The GitHub repository AI-FIAP-2026/farmtech-solutions contains a labelled image folder "CNN" with 4 categories: copo, copos, taca, tacas. Examples follow, each with its label.

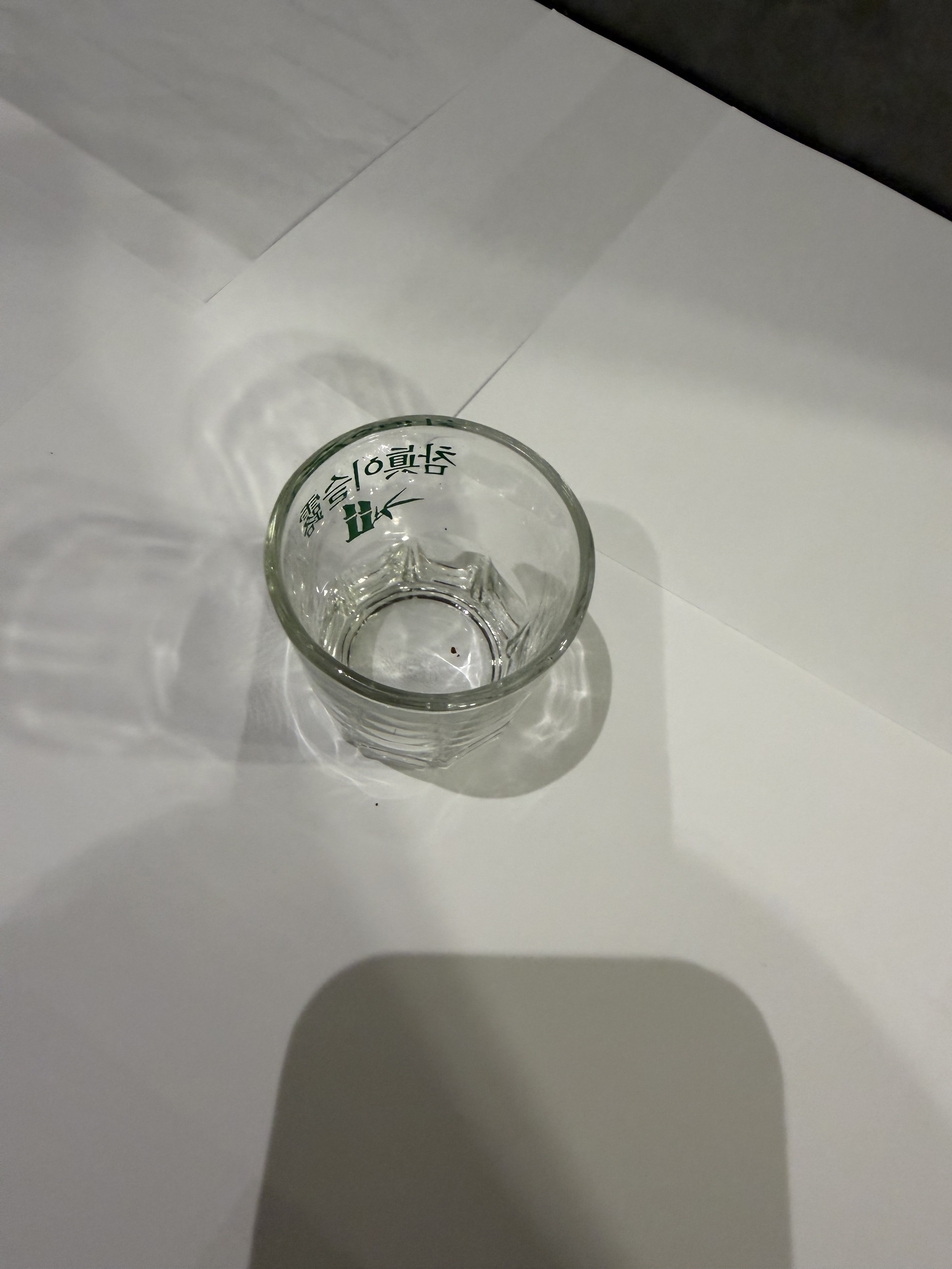
Label: copos

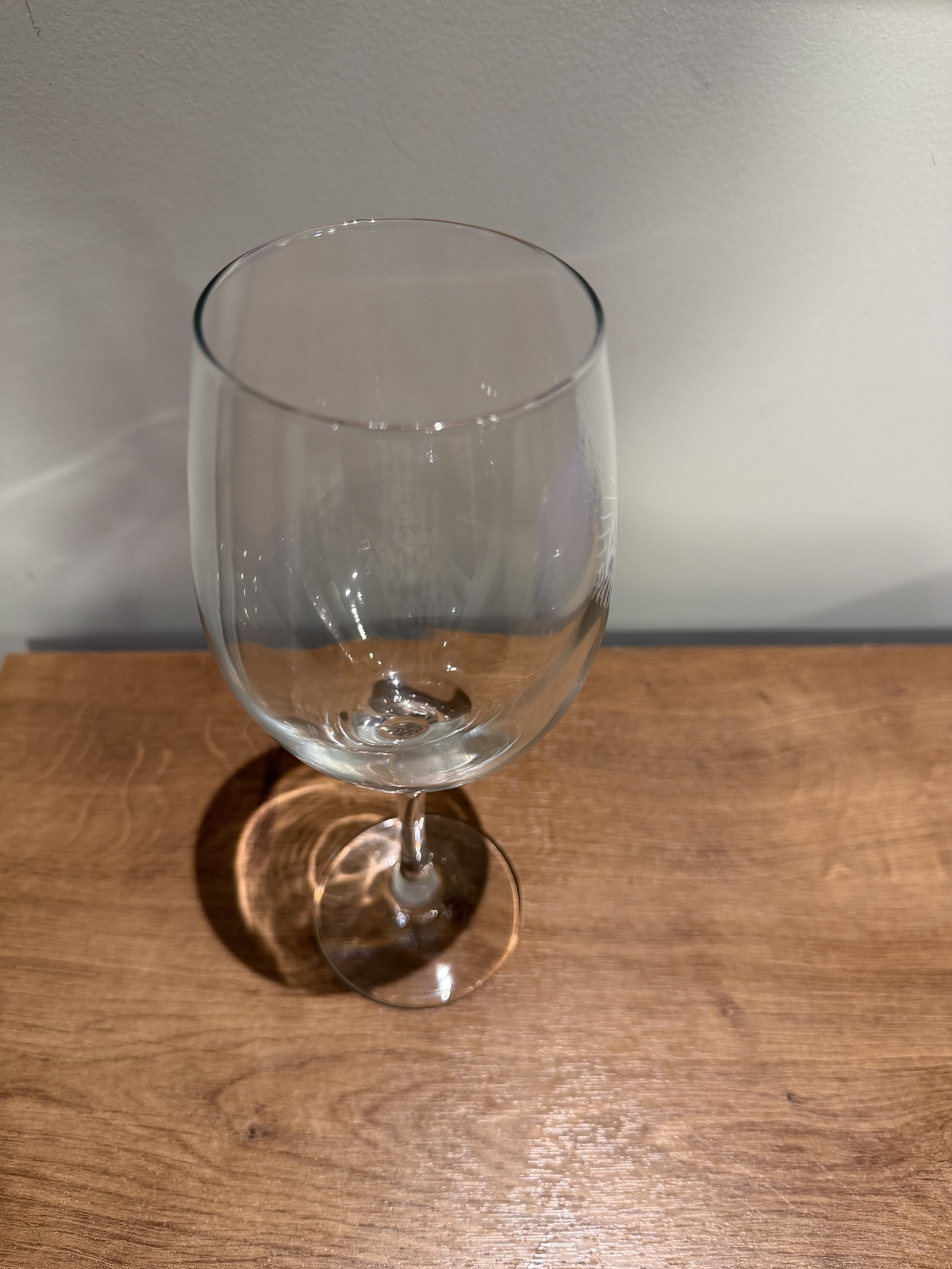
Label: tacas

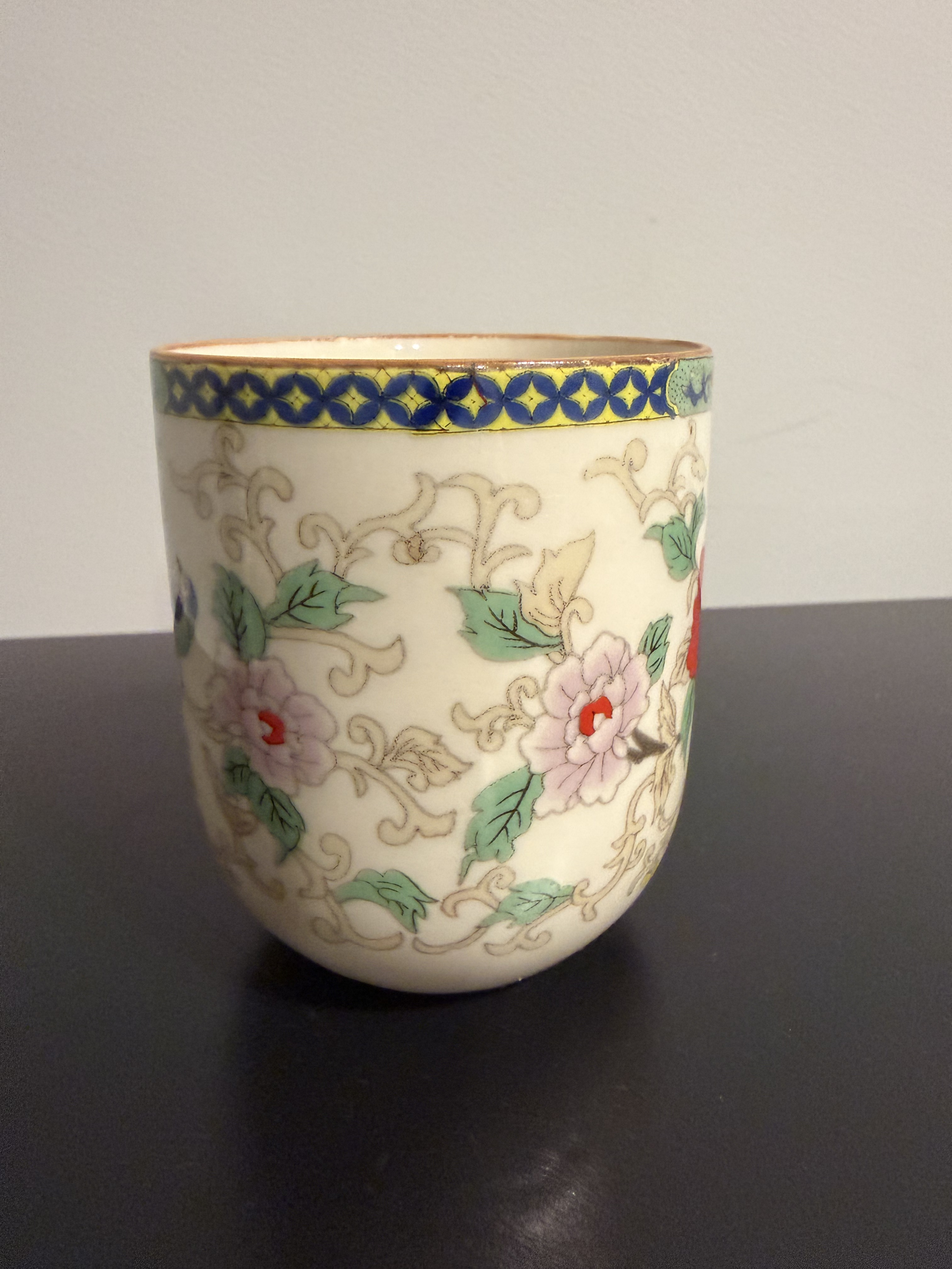
Label: copos

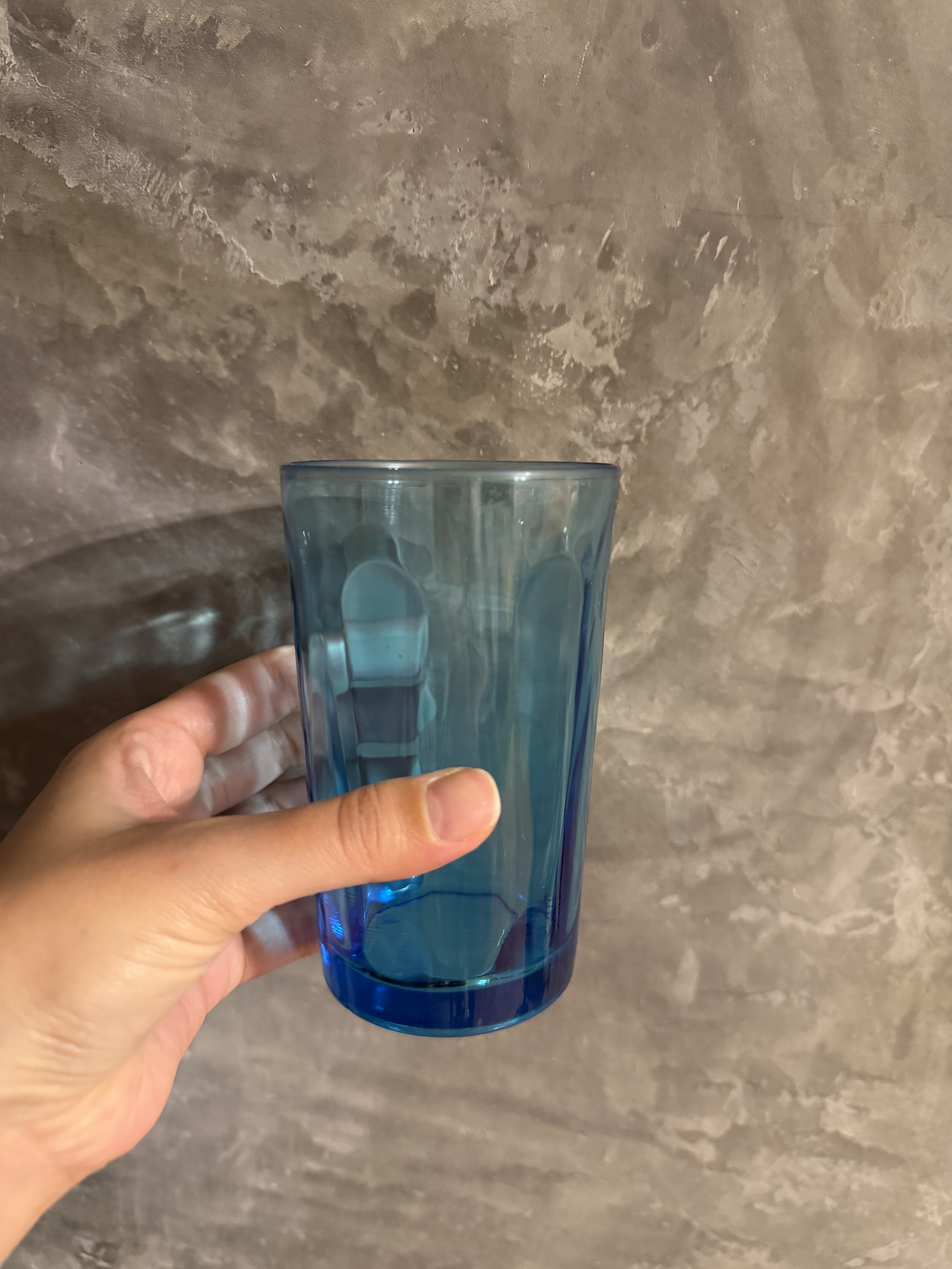
Label: copos

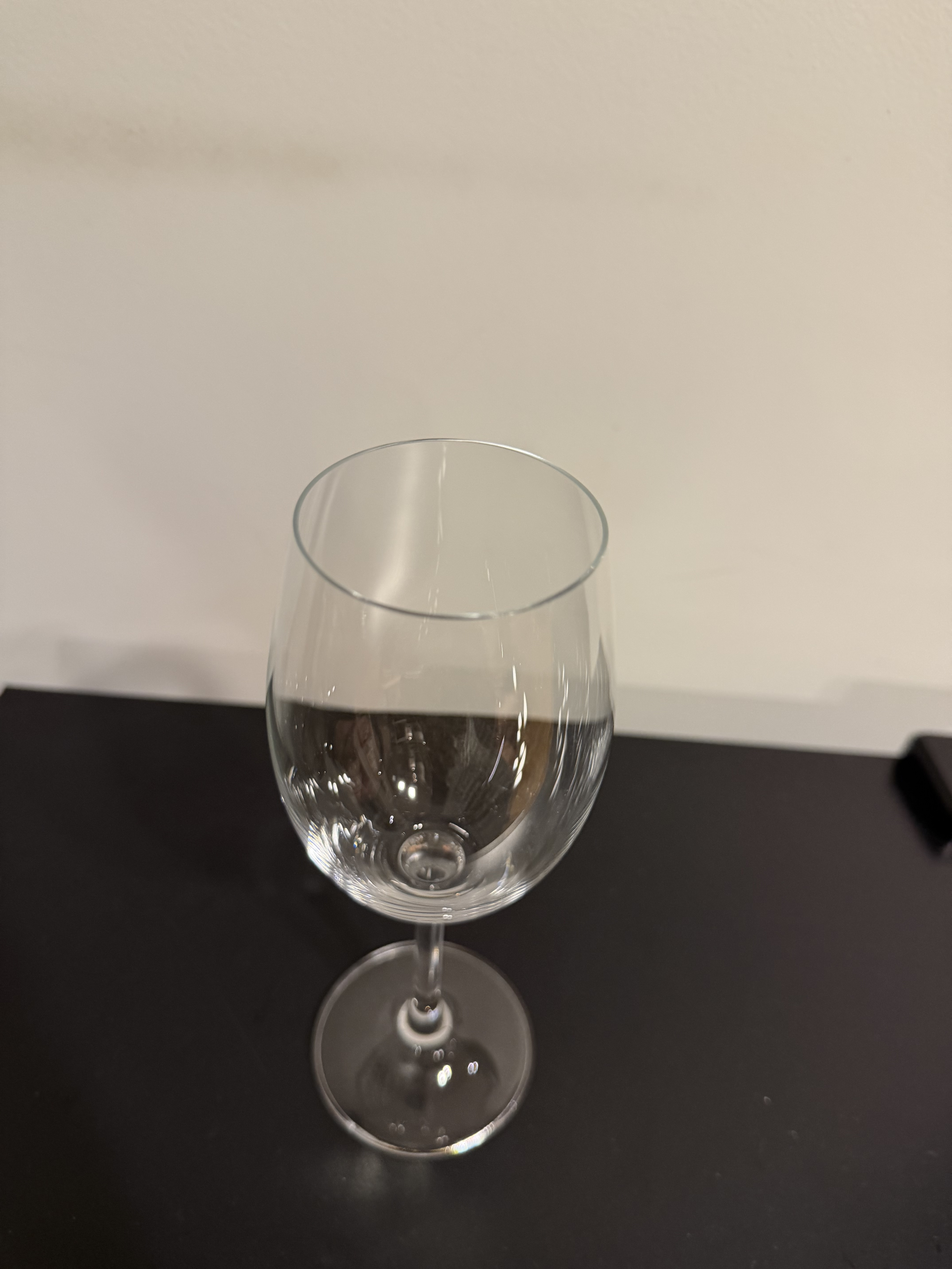
Label: tacas

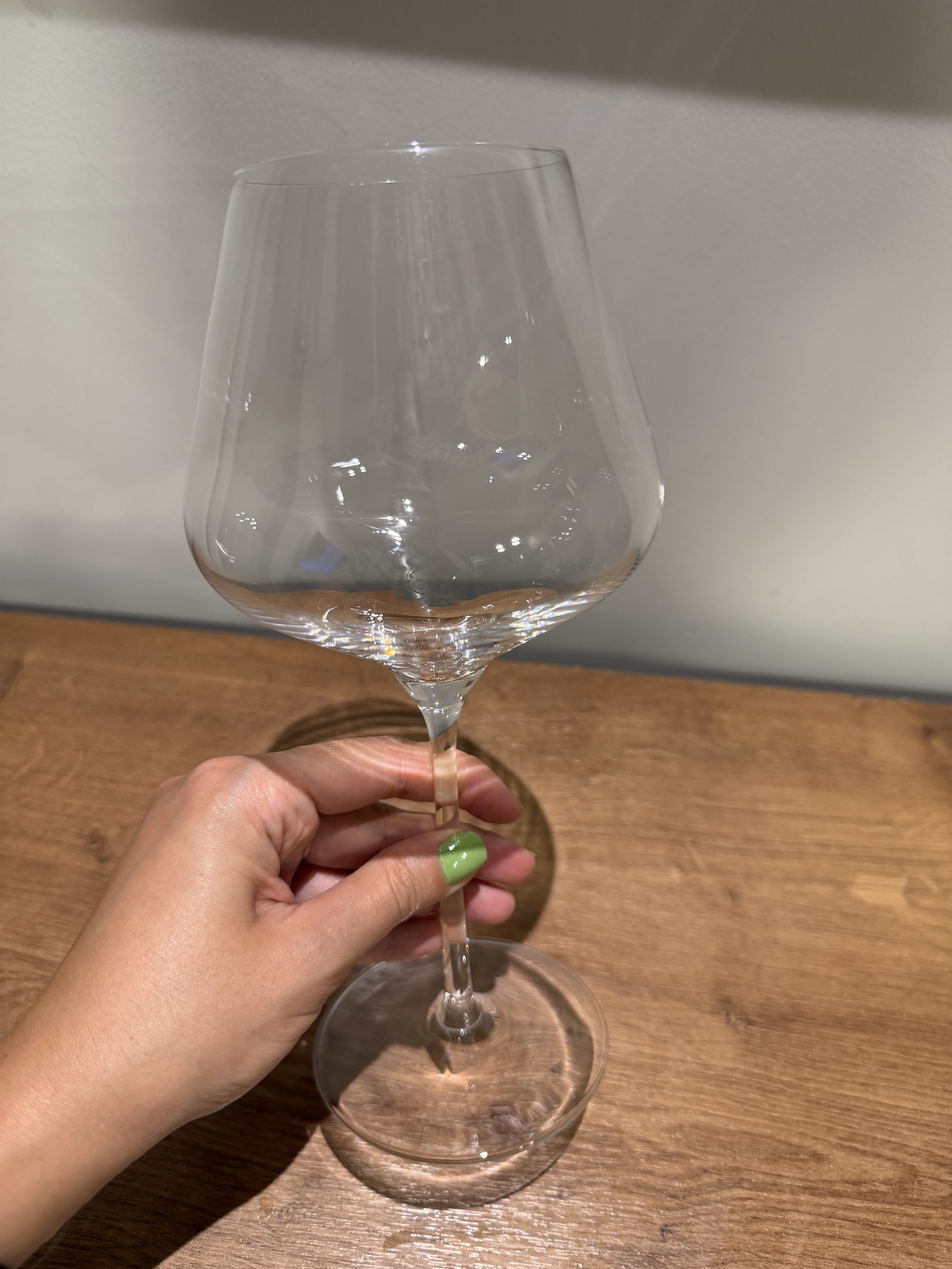
Label: tacas
